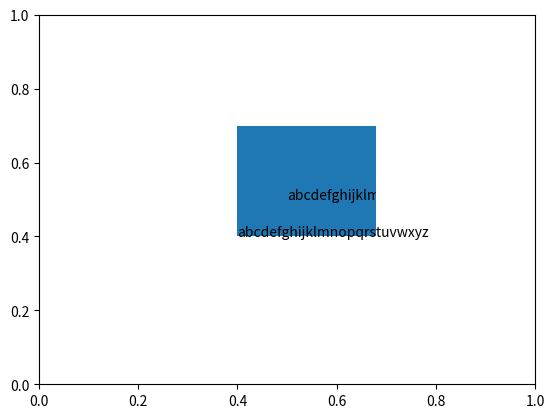

Source code (Python): (Note: this script raises an exception after producing the figure.)
import matplotlib.pyplot as plt
from matplotlib.transforms import TransformedBbox

ax = plt.gca()
rect = plt.Rectangle((0.4, 0.4), 0.28, 0.3, lw=0.0, )
# text = plt.Text(0.5, 0.5, 'abcdefghijklmnopqrstuvwxyz', clip_box=rect.get_bbox().transformed(ax.transData))
ax.add_patch(rect)
# ax.add_artist(text)
plt.annotate('abcdefghijklmnopqrstuvwxyz', (0.5, 0.5), clip_box=TransformedBbox(rect.get_bbox(), ax.transData))
plt.text(0.4, 0.4, 'abcdefghijklmnopqrstuvwxyz', clip_box=TransformedBbox(rect.get_bbox(), ax.transData))
plt.savefig(r'../output/text_clip.svg')
